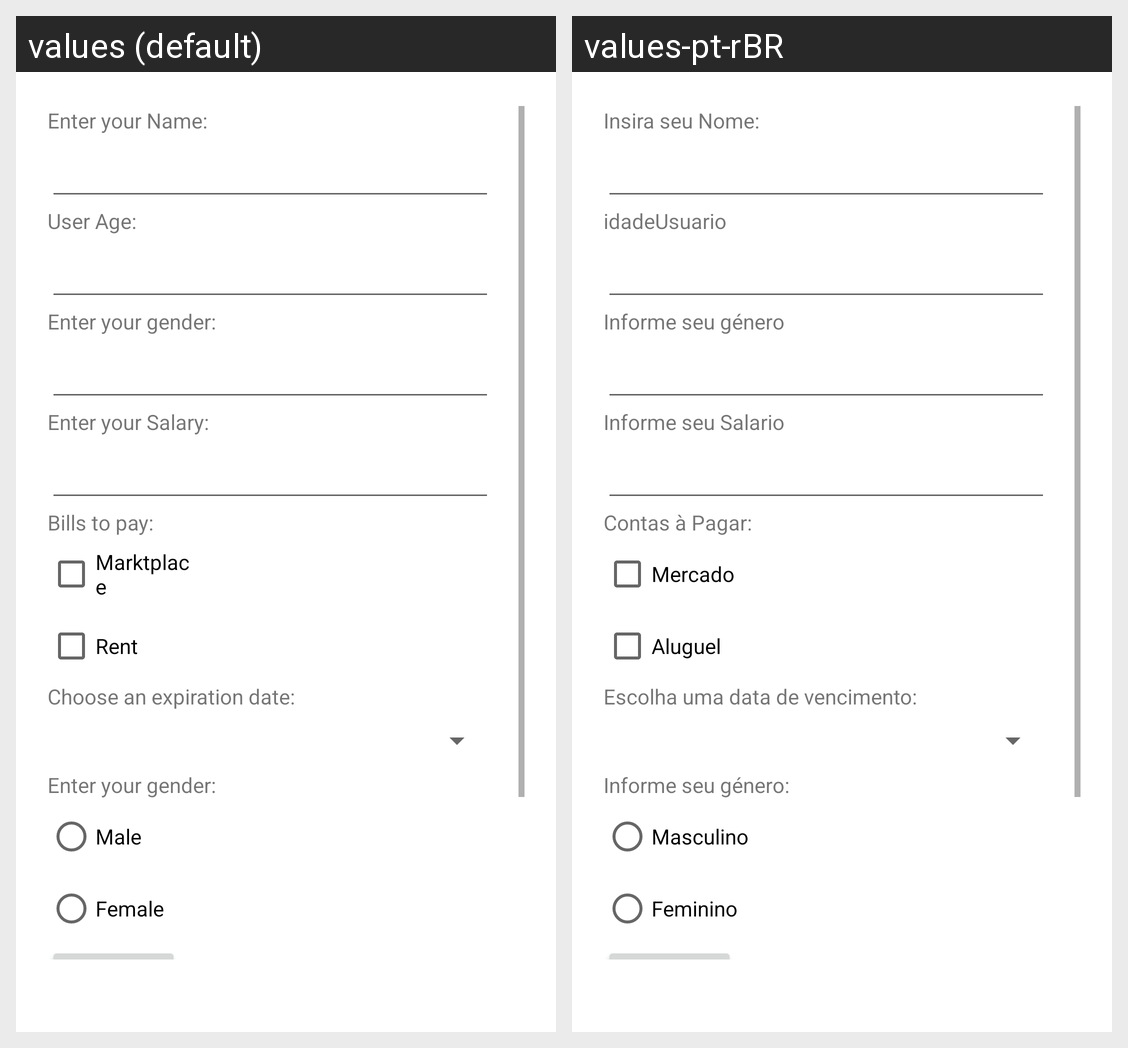

Translations of the strings shown on this Android screen, per locale in the grid:
Android screen res/layout/activity_main.xml rendered under 2 locales, left to right: values (default), values-pt-rBR. Device: Nexus 5 (rendered at 1080×1920; each locale shown at half size, 540×960, under a caption strip naming it); theme Theme.GestaoFinanceira.
Strings drawn on this screen, with the default value and each locale's value (text and hints the layout hard-codes, and strings that could not be matched under every locale, appear in the picture but are not listed):

nomeUsuario
  values: Enter your Name:
  values-pt-rBR: Insira seu Nome:

idadeUsuario
  values: User Age:
  values-pt-rBR: idadeUsuario

generoUsuario
  values: Enter your gender:
  values-pt-rBR: Informe seu género

userSalario
  values: Enter your Salary:
  values-pt-rBR: Informe seu Salario

contasPagar
  values: Bills to pay:
  values-pt-rBR: Contas à Pagar:

checkMercado
  values: Marktplace
  values-pt-rBR: Mercado

checkAluguel
  values: Rent
  values-pt-rBR: Aluguel

vencimento
  values: Choose an expiration date:
  values-pt-rBR: Escolha uma data de vencimento:

sexoUser
  values: Enter your gender:
  values-pt-rBR: Informe seu género:

radioMas
  values: Male
  values-pt-rBR: Masculino

radioFem
  values: Female
  values-pt-rBR: Feminino
